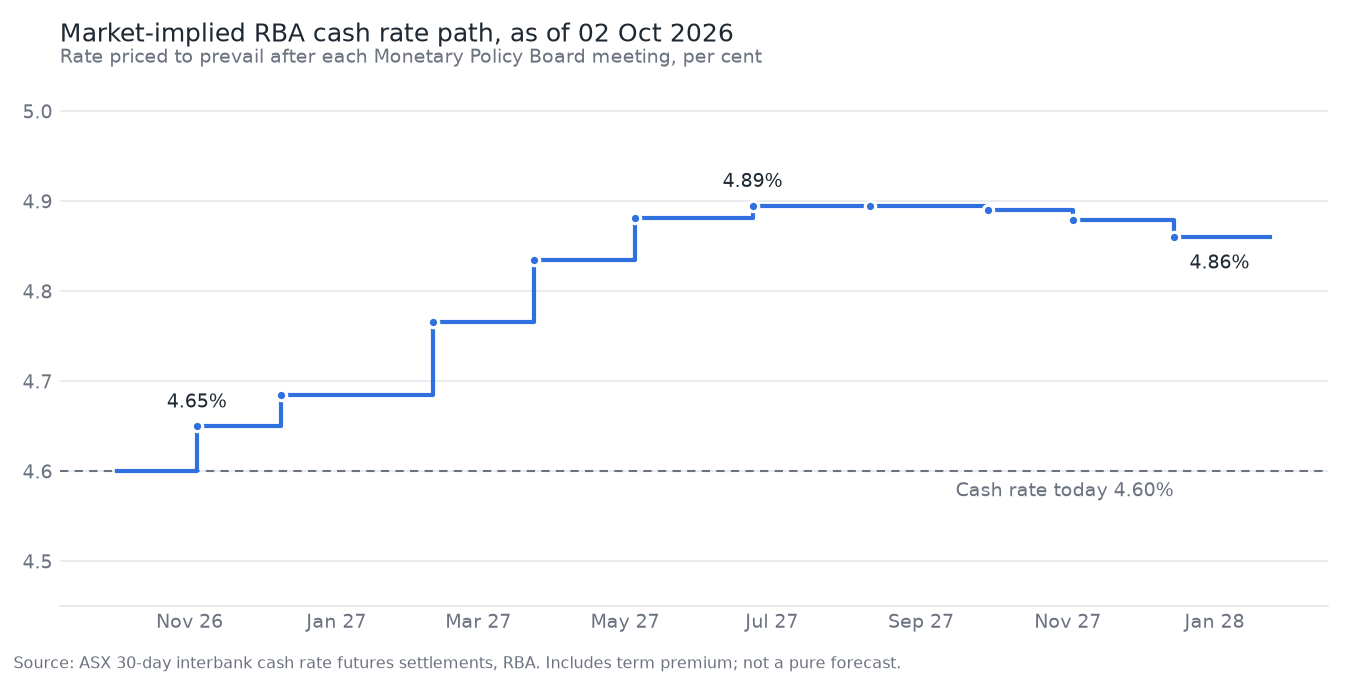

Values plotted in this chart, from the file beside it:
meeting, effective, implied_rate, change_bp, prob_25bp, cum_bp, method, contract
2026-11-03, 2026-11-04, 4.65, 5.0, 0.2, 5.0, in-month, 2026-11
2026-12-08, 2026-12-09, 4.685, 3.5, 0.14, 8.5, clean-month, 2027-01
2027-02-09, 2027-02-10, 4.766, 8.1, 0.324, 16.6, in-month, 2027-02
2027-03-23, 2027-03-24, 4.835, 6.9, 0.276, 23.5, clean-month, 2027-04
2027-05-04, 2027-05-05, 4.881, 4.6, 0.184, 28.1, in-month, 2027-05
2027-06-22, 2027-06-23, 4.895, 1.4, 0.056, 29.5, clean-month, 2027-07
2027-08-10, 2027-08-11, 4.895, 0.0, 0.0, 29.5, in-month, 2027-08
2027-09-28, 2027-09-29, 4.89, -0.5, -0.02, 29.0, clean-month, 2027-10
2027-11-02, 2027-11-03, 4.879, -1.1, -0.043, 27.9, in-month, 2027-11
2027-12-14, 2027-12-15, 4.86, -1.9, -0.077, 26.0, clean-month, 2028-01
